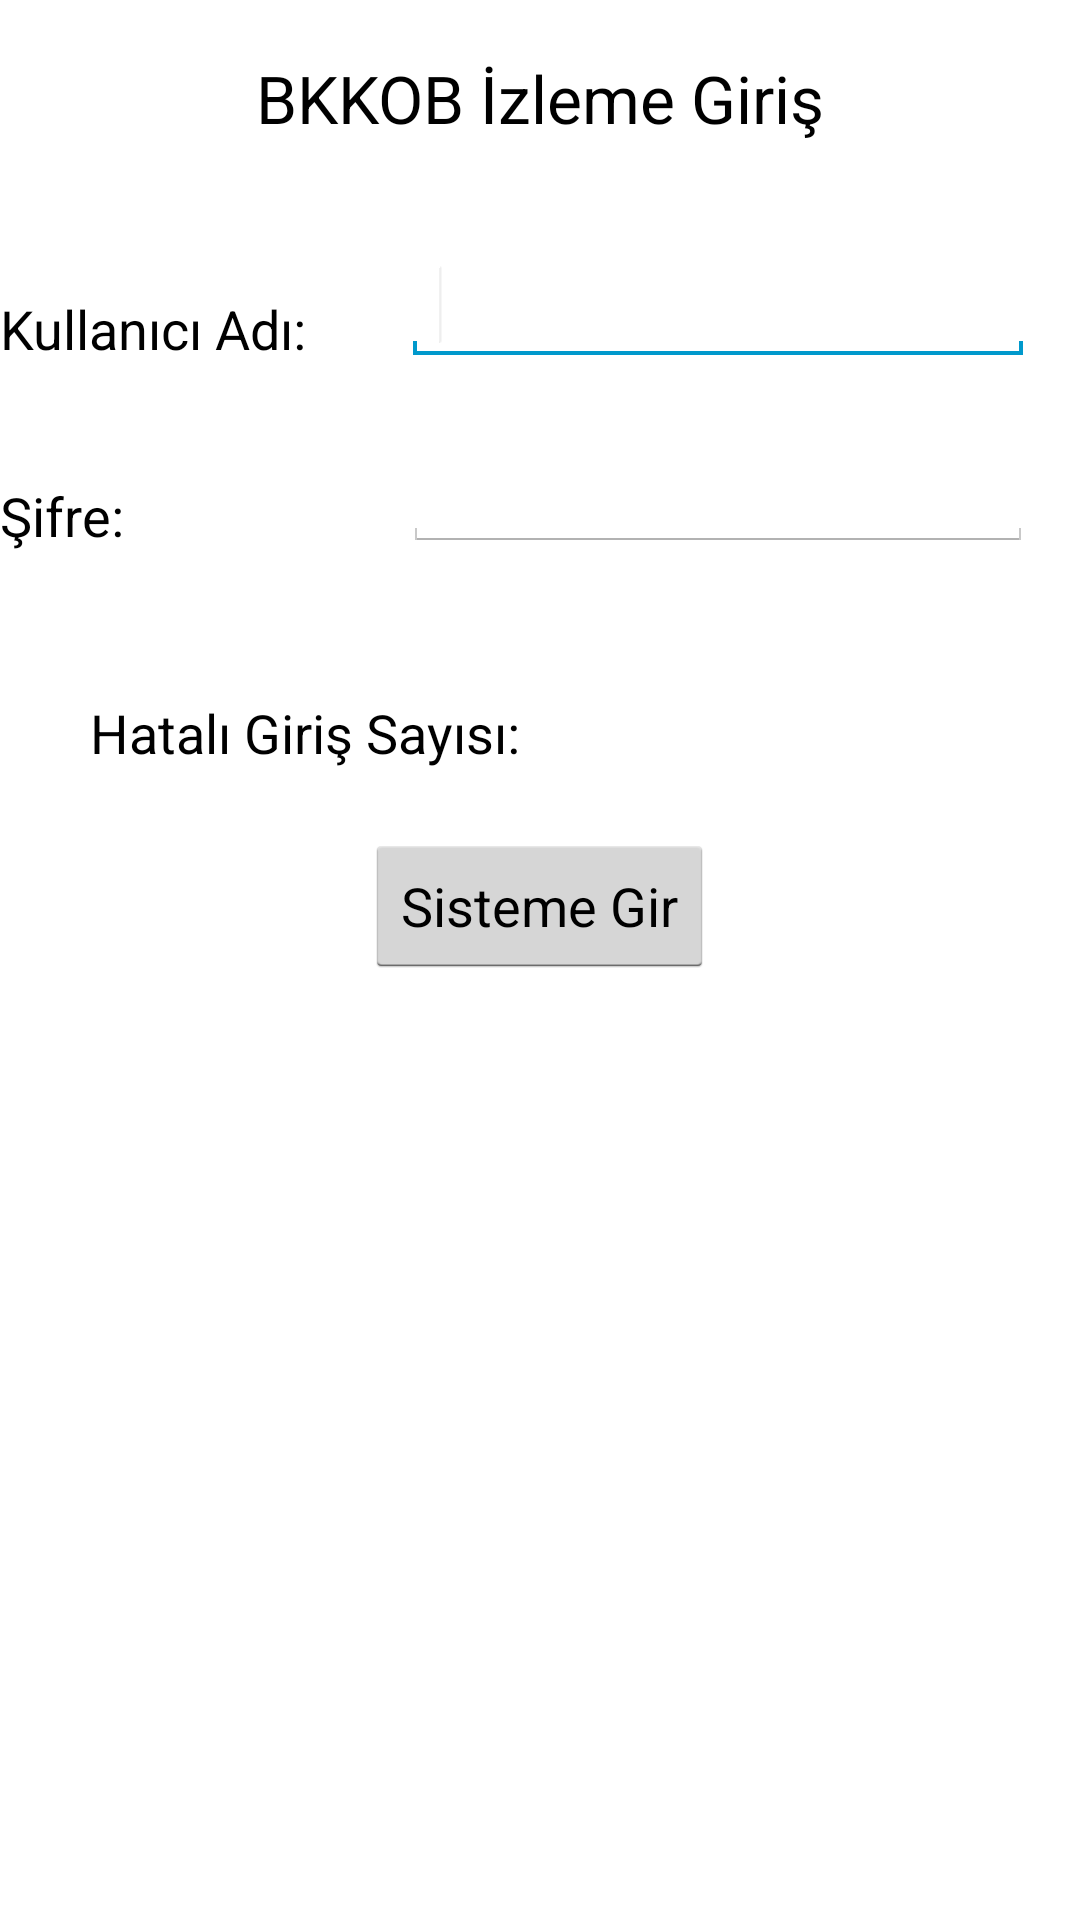

Reconstruct the res/layout file that produces this screen, plus the resources it refers to.
<!-- AndroidManifest.xml: application theme AppTheme -->
<!-- res/layout/activity_login.xml -->
<RelativeLayout xmlns:android="http://schemas.android.com/apk/res/android"
    xmlns:tools="http://schemas.android.com/tools"
    android:layout_width="match_parent"
    android:layout_height="match_parent"
    tools:context="com.isbank.bkkob.izleme.Login"
    >

    <TextView
        android:id="@+id/textView1"
        android:layout_width="wrap_content"
        android:layout_height="wrap_content"
        android:layout_alignParentTop="true"
        android:layout_centerHorizontal="true"
        android:layout_marginTop="18dp"
        android:text="@string/login"
        android:textAppearance="?android:attr/textAppearanceLarge"
        />

    <TextView
        android:id="@+id/textView2"
        android:layout_width="wrap_content"
        android:layout_height="wrap_content"
        android:layout_alignParentLeft="true"
        android:layout_below="@+id/textView1"
        android:layout_marginTop="50dp"
        android:text="Kullanıcı Adı:"
        android:textAppearance="?android:attr/textAppearanceMedium"
        />


    <EditText
        android:id="@+id/editText1"
        android:layout_width="wrap_content"
        android:layout_height="wrap_content"
        android:layout_alignBottom="@+id/textView2"
        android:layout_marginLeft="32dp"
        android:layout_toRightOf="@+id/textView2"
        android:ems="10"
        android:maxLength="10">

        <requestFocus />
    </EditText>

    <TextView
        android:id="@+id/textView3"
        android:layout_width="wrap_content"
        android:layout_height="wrap_content"
        android:layout_alignLeft="@+id/textView2"
        android:layout_below="@+id/textView2"
        android:layout_marginTop="38dp"
        android:text="Şifre:"
        android:textAppearance="?android:attr/textAppearanceMedium"
        />

    <EditText
        android:id="@+id/editText2"
        android:layout_width="wrap_content"
        android:layout_height="wrap_content"
        android:layout_alignBottom="@+id/textView3"
        android:layout_alignLeft="@+id/editText1"
        android:ems="10"
        android:inputType="textPassword"
        android:maxLength="15"
        />

    <Button
        android:id="@+id/button1"
        android:layout_width="wrap_content"
        android:layout_height="wrap_content"
        android:layout_below="@+id/editText2"
        android:layout_centerHorizontal="true"
        android:layout_marginTop="94dp"
        android:onClick="login"
        android:text="Sisteme Gir" />

    <TextView
        android:id="@+id/textView4"
        android:layout_width="wrap_content"
        android:layout_height="wrap_content"
        android:layout_alignLeft="@+id/textView3"
        android:layout_below="@+id/textView3"
        android:layout_marginLeft="30dp"
        android:layout_marginTop="48dp"
        android:text="Hatalı Giriş Sayısı:"
        android:textAppearance="?android:attr/textAppearanceMedium"
        />

    <TextView
        android:id="@+id/textView5"
        android:layout_width="wrap_content"
        android:layout_height="wrap_content"
        android:layout_alignRight="@+id/textView1"
        android:layout_alignTop="@+id/textView4"
        android:text="" />

</RelativeLayout>
<!-- resources referenced by this layout -->
<resources>
  <string name="login">BKKOB İzleme Giriş</string>
  <style name="AppTheme" parent="android:Theme.Holo.Light.DarkActionBar">
          
      </style>
</resources>
